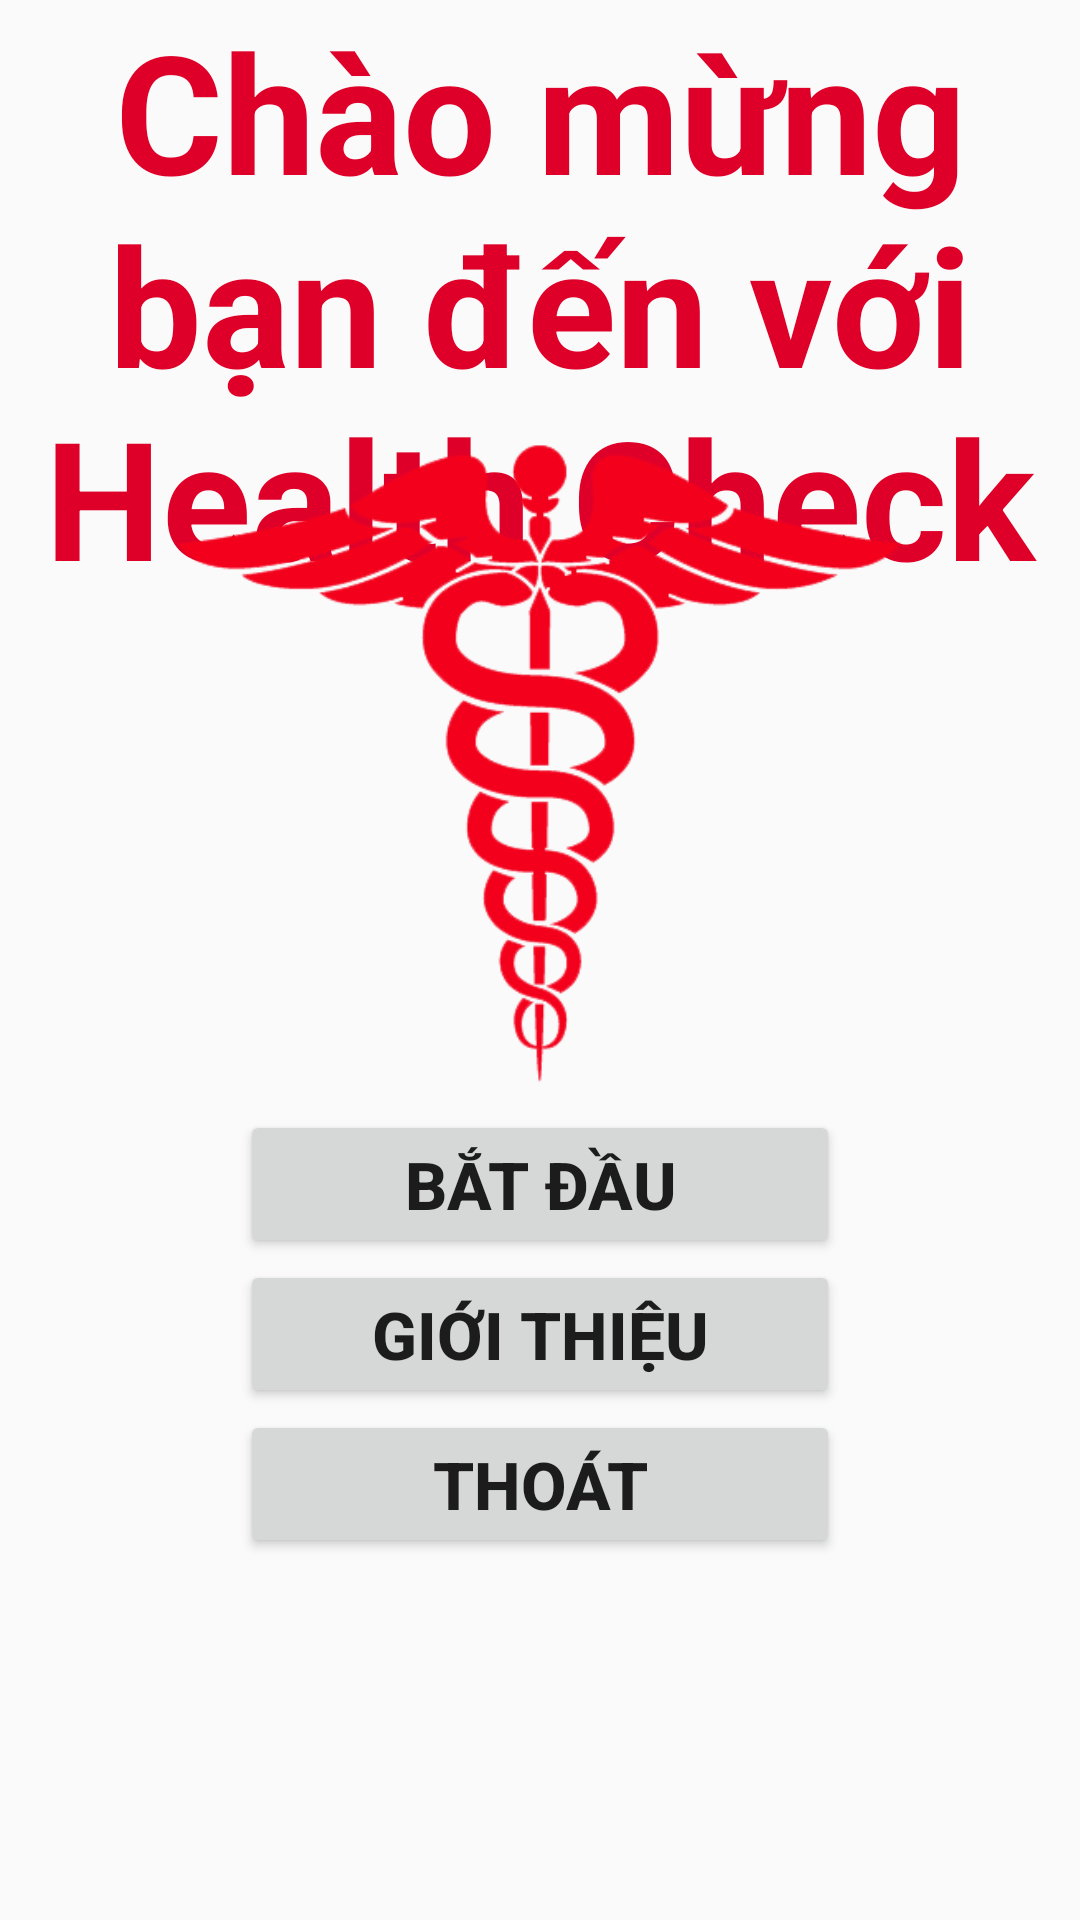

Android layout source for this screen:
<!-- AndroidManifest.xml: application theme AppTheme -->
<!-- res/layout/activity_main.xml -->
<?xml version="1.0" encoding="utf-8"?>
<RelativeLayout xmlns:android="http://schemas.android.com/apk/res/android"
    xmlns:app="http://schemas.android.com/apk/res-auto"
    xmlns:tools="http://schemas.android.com/tools"
    android:orientation="vertical"
    android:id="@+id/activity_main"
    android:layout_width="match_parent"
    android:layout_height="match_parent"
    tools:context="hc.healthcheck.MainActivity"
    android:weightSum="1">

    <TextView
        android:layout_width="wrap_content"
        android:layout_height="wrap_content"
        android:text="@string/chao1"
        android:textSize="55sp"
        android:gravity="center"
        android:textStyle="bold"
        android:textColor="@color/dotuoi"
        android:id="@+id/textView7" />
    <Button
        android:layout_width="200sp"
        android:layout_height="wrap_content"
        android:text="@string/batdau"
        android:textStyle="bold"
        android:textSize="22sp"
        android:layout_marginTop="370sp"
        android:layout_gravity="center"
        android:id="@+id/btnBD"
        android:layout_centerHorizontal="true"/>
    <Button
        android:layout_width="200sp"
        android:layout_height="wrap_content"
        android:layout_marginTop="420sp"
        android:text="@string/gioithieu"
        android:textSize="22sp"
        android:textStyle="bold"
        android:id="@+id/btnGT"
        android:layout_centerHorizontal="true"/>
    <Button
        android:layout_centerHorizontal="true"
        android:layout_width="200sp"
        android:layout_height="wrap_content"
        android:layout_marginTop="470sp"
        android:text="@string/thoat"
        android:textStyle="bold"
        android:textSize="22sp"
        android:id="@+id/btnThoat"/>

    <ImageView
        android:layout_width="330sp"
        android:layout_height="330sp"
        app:srcCompat="@drawable/hinhnen"
        android:id="@+id/imageView6"
        android:layout_alignBottom="@+id/btnBD"
        android:layout_centerHorizontal="true" />


</RelativeLayout>
<!-- resources referenced by this layout -->
<resources>
  <color name="dotuoi">#DF0029</color>
  <!-- drawable hinhnen: png bitmap (drawable, 14704 bytes) -->
  <string name="batdau">Bắt Đầu</string>
  <string name="chao1">Chào mừng bạn đến với Health Check</string>
  <string name="gioithieu">Giới Thiệu</string>
  <string name="thoat">Thoát</string>
  <style name="AppTheme" parent="Theme.AppCompat.Light.DarkActionBar">
          
          <item name="colorPrimary">@color/xanhmoi</item>
          <item name="colorPrimaryDark">@color/dotuoi</item>
          <item name="colorAccent">@color/colorAccent</item>
      </style>
  <color name="xanhmoi">#E54646</color>
  <color name="colorAccent">#FF4081</color>
</resources>
